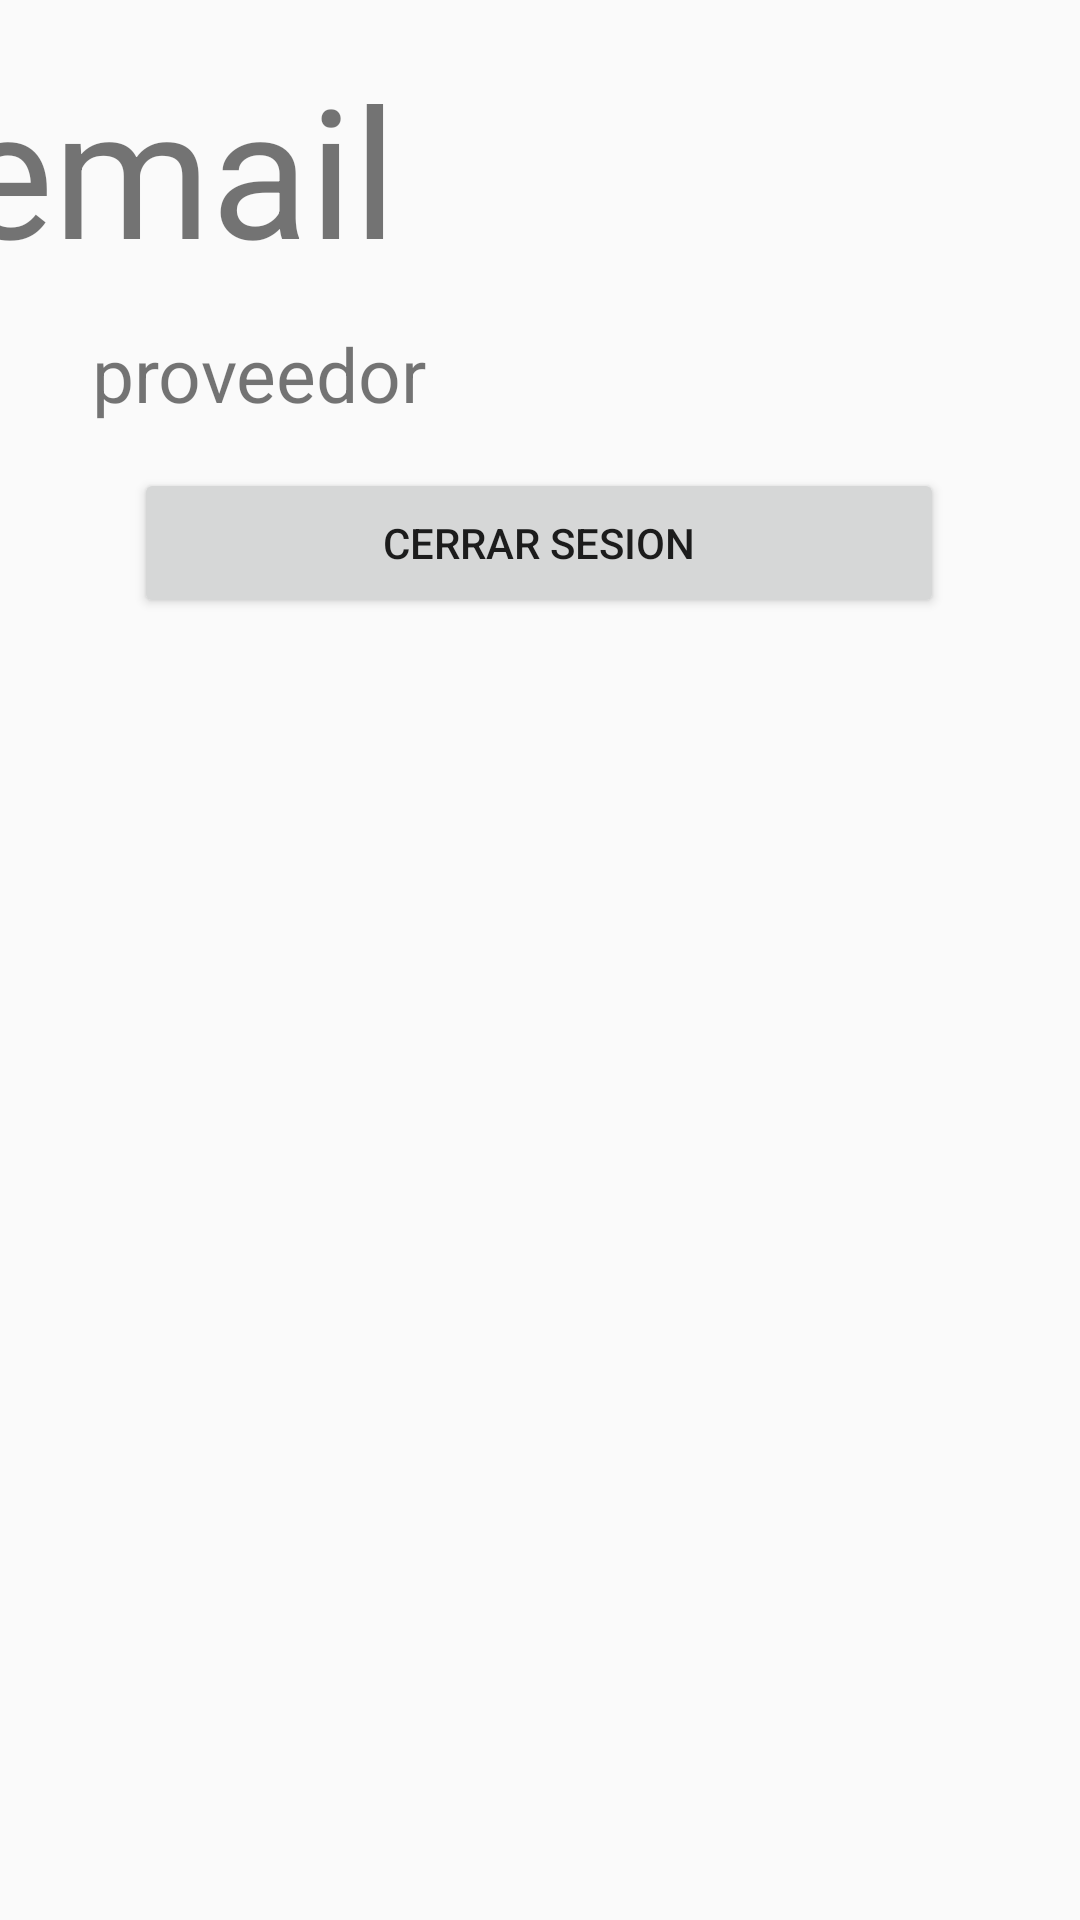

This screen was rendered from an Android layout file. Write that file and the resources it references.
<!-- AndroidManifest.xml: application theme Theme.PetWeelt -->
<!-- res/layout/activity_first_app.xml -->
<?xml version="1.0" encoding="utf-8"?>
<androidx.constraintlayout.widget.ConstraintLayout xmlns:android="http://schemas.android.com/apk/res/android"
    xmlns:app="http://schemas.android.com/apk/res-auto"
    xmlns:tools="http://schemas.android.com/tools"
    android:layout_width="match_parent"
    android:layout_height="match_parent"
    tools:context=".firstapp.firstAppActivity">


    <TextView
        android:id="@+id/emailusuario"
        android:layout_width="wrap_content"
        android:layout_height="wrap_content"
        android:layout_marginTop="16dp"
        android:layout_marginEnd="228dp"
        android:text="email"
        android:textSize="60sp"
        app:layout_constraintEnd_toEndOf="parent"
        app:layout_constraintTop_toTopOf="parent" />

    <TextView
        android:id="@+id/proveedor"
        android:layout_width="wrap_content"
        android:layout_height="wrap_content"
        android:text="proveedor"
        android:textSize="25sp"
        app:layout_constraintBottom_toTopOf="@+id/cerrarSesion"
        app:layout_constraintEnd_toEndOf="parent"
        app:layout_constraintHorizontal_bias="0.123"
        app:layout_constraintStart_toStartOf="parent"
        app:layout_constraintTop_toBottomOf="@+id/emailusuario"
        app:layout_constraintVertical_bias="0.448" />

    <Button

        android:id="@+id/cerrarSesion"
        android:layout_width="270dp"
        android:layout_height="50dp"
        android:layout_marginTop="60dp"
        android:text="Cerrar sesion"
        app:layout_constraintEnd_toEndOf="parent"
        app:layout_constraintHorizontal_bias="0.496"
        app:layout_constraintStart_toStartOf="parent"
        app:layout_constraintTop_toBottomOf="@+id/emailusuario" />





</androidx.constraintlayout.widget.ConstraintLayout>
<!-- resources referenced by this layout -->
<resources>
  <style name="Theme.PetWeelt" parent="Theme.AppCompat.Light.NoActionBar">
          
          <item name="colorPrimary">@color/purple_500</item>
          <item name="colorPrimaryVariant">@color/purple_700</item>
          <item name="colorOnPrimary">@color/white</item>
          
          <item name="colorSecondary">@color/teal_200</item>
          <item name="colorSecondaryVariant">@color/teal_700</item>
          <item name="colorOnSecondary">@color/black</item>
          
          <item name="android:statusBarColor">?attr/colorPrimaryVariant</item>
          
      </style>
  <color name="purple_500">#FF6200EE</color>
  <color name="purple_700">#FF3700B3</color>
  <color name="white">#FFFFFFFF</color>
  <color name="teal_200">#FF03DAC5</color>
  <color name="teal_700">#56C4C3</color>
  <color name="black">#FF000000</color>
</resources>
